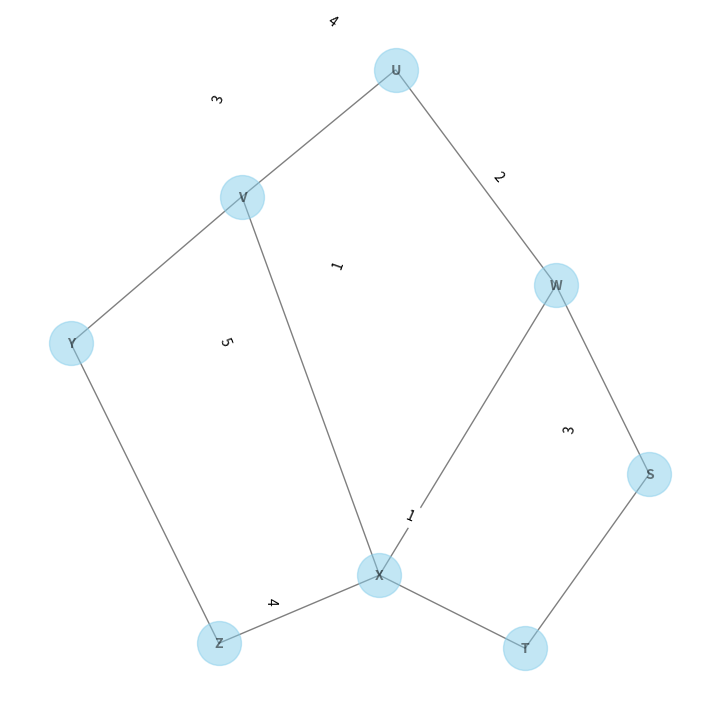

This chart was generated by the following Python code:
#!/usr/bin/env python3.9
#@Author: Murtadha Marzouq
#@Date:   2021-12-16
#@Last Modified by:   Murtadha Marzouq
#@description: Shortest Path Algorithm

import matplotlib.pyplot as plt
import networkx as nx
from networkx.utils.random_sequence import weighted_choice
from numpy import add

# Add an edge to the graph    
def add_edge(graph, u, v, w):
    graph[u].append(v)
    graph[v].append(u)
    if w:
        graph[u].append(w)
        graph[w].append(u)



    
def dijkstra(graph, start, weight):
    dist = {}
    prev = {}
    for v in graph:
        dist[v] = float("inf")
        prev[v] = None
    dist[start] = 0
    Q = []
    for v in graph:
        Q.append(v)
    while Q:
        u = min(Q, key=lambda x: dist[x])
        Q.remove(u)


# define a graph with edges and weights
nodes =  ['U', 'V', 'X', 'Z', 'S', 'W', 'Y', 'T'] 
edges = [('U', 'V', 3), ('U', 'W', 2)
         , ('V', 'X',1 ),  ('V', 'Y',2), 
         ('W', 'S',4), ('W', 'X',1),
         ('S', 'T',3), ('X', 'T',5), 
         ('X', 'V', 1)  , ('X', 'Z',4 )
         , ('Y', 'Z',1), ('Y', 'V', 2),]


def my_algorithms(graph, start):
    visited = {}
    unvisited = graph.nodes
    
# create a graph with edges and weights

G = nx.Graph()
G.is_weighted = True
G.add_nodes_from(nodes)
G.add_weighted_edges_from(edges)



plt.figure(figsize=(7,7))

nx.draw(G, with_labels=True, font_weight='bold', node_size=1000, node_color='skyblue', edge_color='black', font_size=10, width=1, alpha=0.5, linewidths=1)
nx.draw_networkx_edge_labels(G, pos=nx.spring_layout(G), edge_labels=nx.get_edge_attributes(G, 'weight'))


print(G) 
plt.show()
